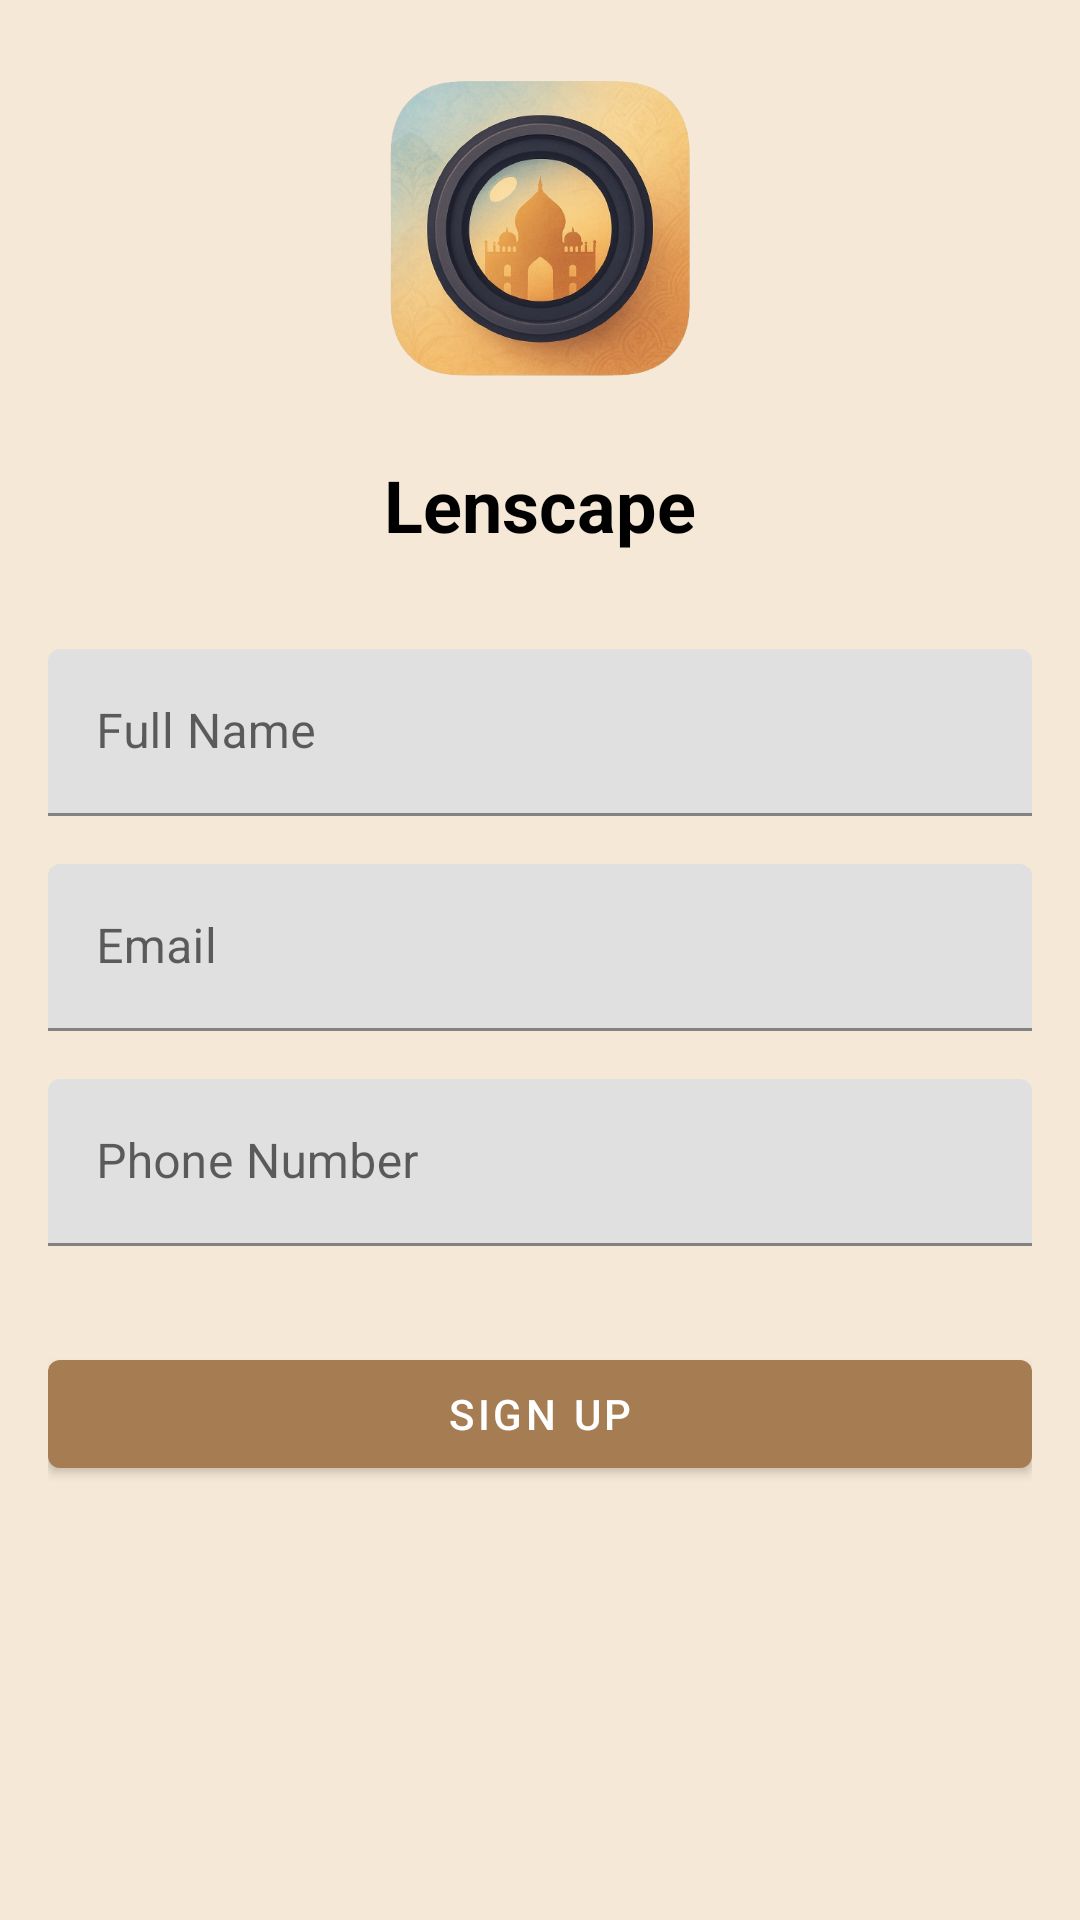

Layout XML and referenced resources for this Android screen:
<!-- AndroidManifest.xml: activity theme Theme.Lenscape.NoActionBar -->
<!-- res/layout/activity_sign_up.xml -->
<?xml version="1.0" encoding="utf-8"?>
<androidx.constraintlayout.widget.ConstraintLayout xmlns:android="http://schemas.android.com/apk/res/android"
    xmlns:app="http://schemas.android.com/apk/res-auto"
    android:layout_width="match_parent"
    android:layout_height="match_parent"
    android:padding="16dp">

    <ImageView
        android:id="@+id/ivLogo"
        android:layout_width="120dp"
        android:layout_height="120dp"
        android:src="@drawable/icon_lenscape"
        app:layout_constraintBottom_toTopOf="@+id/tvAppName"
        app:layout_constraintEnd_toEndOf="parent"
        app:layout_constraintStart_toStartOf="parent"
        app:layout_constraintTop_toTopOf="parent"
        app:layout_constraintVertical_chainStyle="packed" />

    <TextView
        android:id="@+id/tvAppName"
        android:layout_width="wrap_content"
        android:layout_height="wrap_content"
        android:layout_marginTop="16dp"
        android:text="@string/app_name"
        android:textColor="@color/black"
        android:textSize="24sp"
        android:textStyle="bold"
        app:layout_constraintBottom_toTopOf="@+id/tilName"
        app:layout_constraintEnd_toEndOf="parent"
        app:layout_constraintStart_toStartOf="parent"
        app:layout_constraintTop_toBottomOf="@+id/ivLogo" />

    <com.google.android.material.textfield.TextInputLayout
        android:id="@+id/tilName"
        android:layout_width="match_parent"
        android:layout_height="wrap_content"
        android:layout_marginTop="32dp"
        android:hint="Full Name"
        app:layout_constraintTop_toBottomOf="@+id/tvAppName">

        <com.google.android.material.textfield.TextInputEditText
            android:id="@+id/etName"
            android:layout_width="match_parent"
            android:layout_height="wrap_content"
            android:inputType="textPersonName" />

    </com.google.android.material.textfield.TextInputLayout>

    <com.google.android.material.textfield.TextInputLayout
        android:id="@+id/tilEmail"
        android:layout_width="match_parent"
        android:layout_height="wrap_content"
        android:layout_marginTop="16dp"
        android:hint="Email"
        app:layout_constraintTop_toBottomOf="@+id/tilName">

        <com.google.android.material.textfield.TextInputEditText
            android:id="@+id/etEmail"
            android:layout_width="match_parent"
            android:layout_height="wrap_content"
            android:inputType="textEmailAddress" />

    </com.google.android.material.textfield.TextInputLayout>

    <com.google.android.material.textfield.TextInputLayout
        android:id="@+id/tilPhone"
        android:layout_width="match_parent"
        android:layout_height="wrap_content"
        android:layout_marginTop="16dp"
        android:hint="Phone Number"
        app:layout_constraintTop_toBottomOf="@+id/tilEmail">

        <com.google.android.material.textfield.TextInputEditText
            android:id="@+id/etPhone"
            android:layout_width="match_parent"
            android:layout_height="wrap_content"
            android:inputType="phone" />

    </com.google.android.material.textfield.TextInputLayout>

    <com.google.android.material.button.MaterialButton
        android:id="@+id/btnSignUp"
        android:layout_width="match_parent"
        android:layout_height="wrap_content"
        android:layout_marginTop="32dp"
        android:text="Sign Up"
        app:layout_constraintTop_toBottomOf="@+id/tilPhone" />

</androidx.constraintlayout.widget.ConstraintLayout>
<!-- resources referenced by this layout -->
<resources>
  <color name="black">#000000</color>
  <!-- drawable icon_lenscape: png bitmap (drawable, 258121 bytes) -->
  <string name="app_name">Lenscape</string>
  <style name="Theme.Lenscape.NoActionBar">
          <item name="windowActionBar">false</item>
          <item name="windowNoTitle">true</item>
      </style>
</resources>
